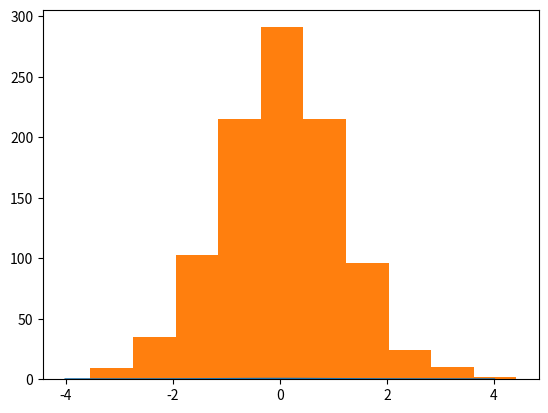

Python code for this plot: (Note: this script raises an exception after producing the figure.)
#-*- coding:utf-8 -*-
# （2）matplotlib.pyplot.subplot(nrows,ncols,plot_number)生成nrows * ncols 个subplot并返回plot_number所指定plot
# （3）numpy.linspace(start,end,num=50)返回start到end之间num个等间距数字
# （4）scipy.stats.t.pdf(x,df)概率密度函数
# （5）scipy.stats.norm.rvs()返回符合标准正态分布的随机变量
# （6）scipy.stats.chi2.rvs(df)返回自由度为df的卡方分布的随机变量

import sys
import numpy as np
from scipy.stats import norm
from scipy.stats import chi2
from scipy.stats import t
import matplotlib.pyplot as plt

def t_distribution():
    fig, ax = plt.subplots(1, 1)
    #display the probability density function
    df = 10
    x=np.linspace(-4, 4, 100)
    ax.plot(x, t.pdf(x,df))
    
    #simulate the t-distribution
    y = []
    for i in range(1000):
        rx = norm.rvs()
        #生成自由度为df的卡方分布
        ry = chi2.rvs(df)
        rt = rx/np.sqrt(ry/df)
        y.append(rt)

    ax.hist(y, normed=True, alpha=0.2)
    plt.show()

#the code should not be changed
if __name__ == '__main__':
    t_distribution()